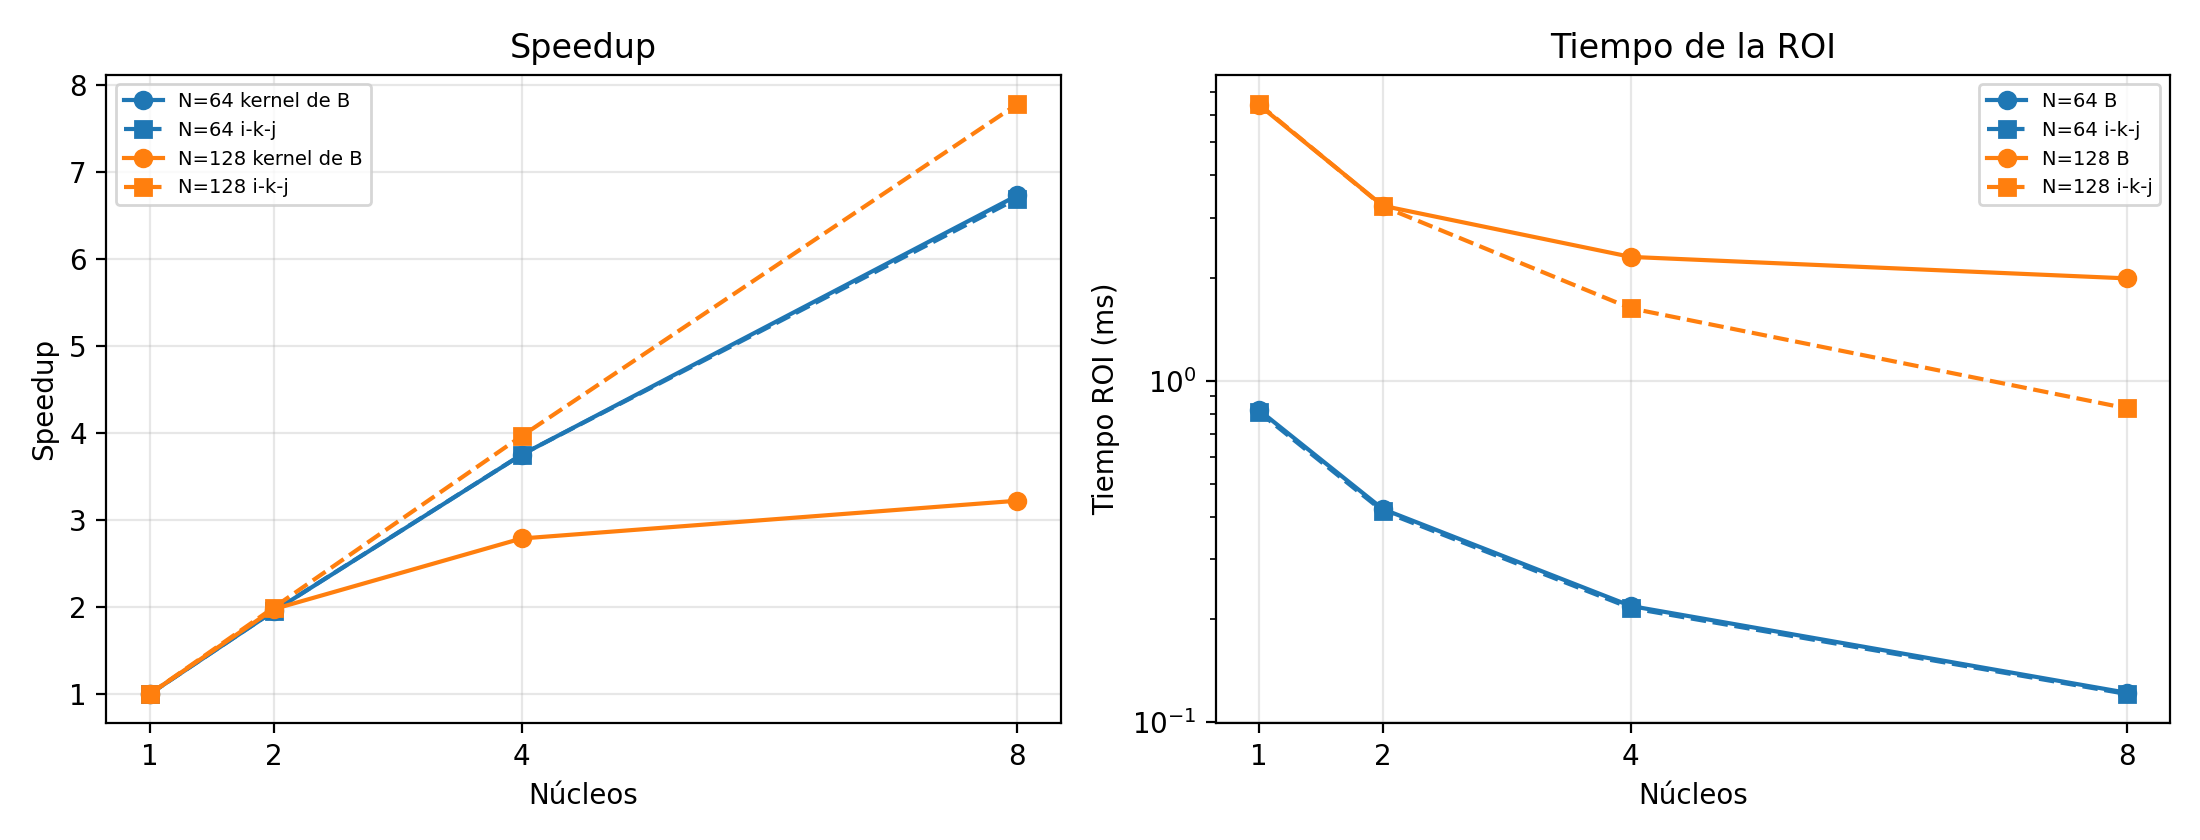

The data file committed next to this chart (first rows):
N, nucleos, tiempo_base_s, tiempo_ikj_s, mejora, speedup_base, speedup_ikj, l1d_base, l1d_ikj
64, 1, 0.000821, 0.00081, 1.014, 1.0, 1.0, 0.02582, 0.003942
64, 2, 0.000421, 0.000415, 1.014, 1.95, 1.952, 0.02654, 0.005275
64, 4, 0.000219, 0.000216, 1.014, 3.749, 3.75, 0.02836, 0.007595
64, 8, 0.000122, 0.000121, 1.008, 6.729, 6.694, 0.03033, 0.0115
128, 1, 0.006429, 0.006464, 0.9946, 1.0, 1.0, 0.3984, 0.06602
128, 2, 0.003256, 0.003243, 1.004, 1.974, 1.993, 0.401, 0.0596
128, 4, 0.002307, 0.001631, 1.414, 2.787, 3.963, 0.3991, 0.05716
128, 8, 0.001996, 0.000831, 2.402, 3.221, 7.779, 0.3914, 0.05513
